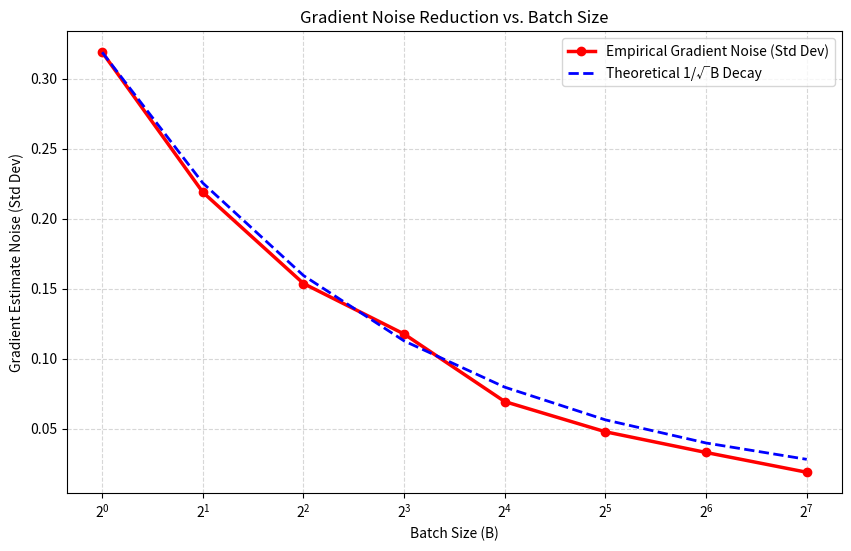

Write Python code to recreate this figure.
import numpy as np
import matplotlib.pyplot as plt

# Set seed for reproducibility
np.random.seed(42)

n_samples = 200
X = np.random.rand(n_samples, 1)
y = 2.0 * X + 1.0 + np.random.normal(0, 0.2, (n_samples, 1))

# We evaluate the gradient at a fixed weight w=1.5 and bias b=0.5
w_test, b_test = 1.5, 0.5

def single_sample_gradient(xi, yi, w, b):
    pred = w * xi + b
    return (pred - yi) * xi

true_grads = [single_sample_gradient(X[i], y[i], w_test, b_test) for i in range(n_samples)]
true_mean_grad = np.mean(true_grads)

batch_sizes = [1, 2, 4, 8, 16, 32, 64, 128]
std_deviations = []

for B in batch_sizes:
    batch_gradients = []
    for _ in range(150):
        indices = np.random.choice(n_samples, size=B, replace=False)
        sample_grads = [single_sample_gradient(X[i], y[i], w_test, b_test) for i in indices]
        batch_gradients.append(np.mean(sample_grads))
    
    std_deviations.append(np.std(batch_gradients))

plt.figure(figsize=(10, 6))
plt.plot(batch_sizes, std_deviations, color='red', marker='o', linewidth=2.5, label='Empirical Gradient Noise (Std Dev)')

theoretical = std_deviations[0] / np.sqrt(batch_sizes)
plt.plot(batch_sizes, theoretical, color='blue', linestyle='--', linewidth=2, label='Theoretical 1/√B Decay')

plt.xscale('log', base=2)
plt.xlabel('Batch Size (B)')
plt.ylabel('Gradient Estimate Noise (Std Dev)')
plt.title('Gradient Noise Reduction vs. Batch Size')
plt.grid(True, which='both', linestyle='--', alpha=0.5)
plt.legend()
plt.show()

def scale_learning_rate(lr_base, batch_base, batch_target):
    scale_factor = batch_target / batch_base
    return lr_base * scale_factor

print("Scaled LR at batch=64:", scale_learning_rate(0.01, 16, 64))
